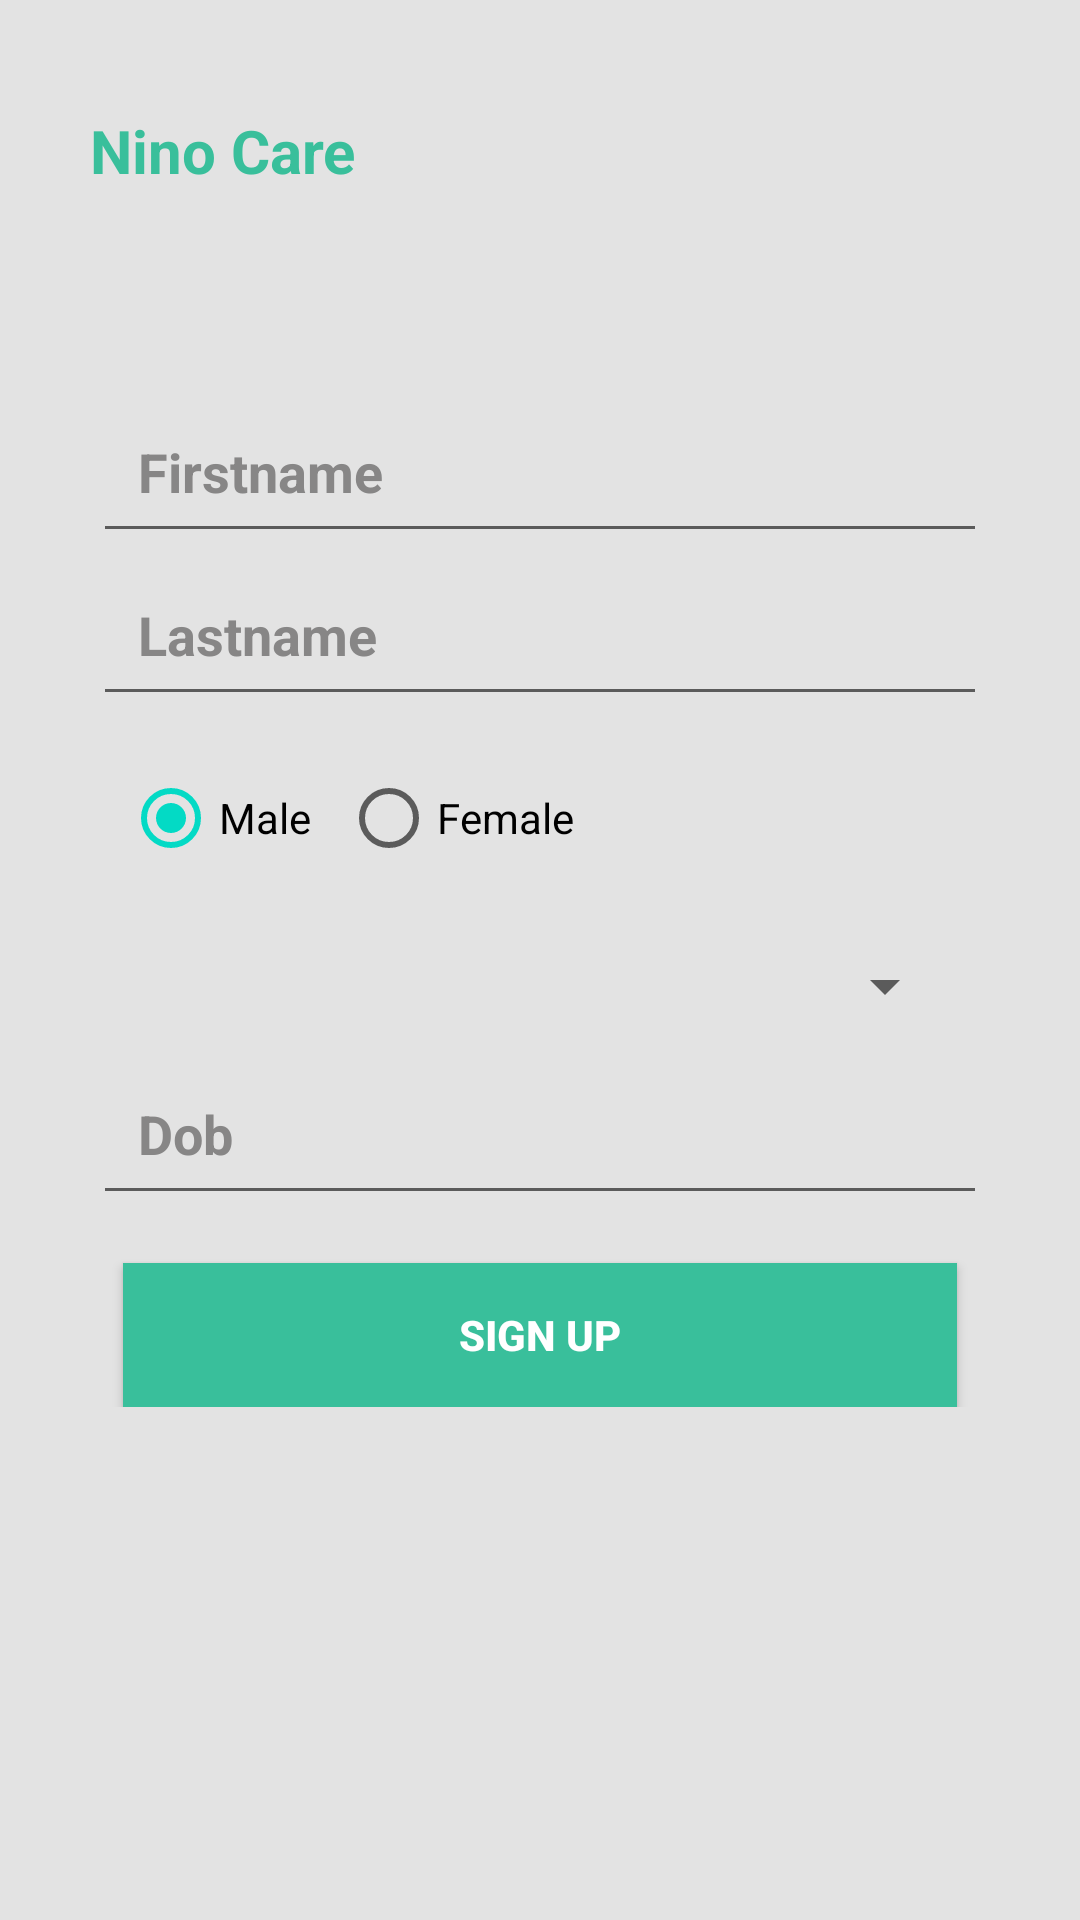

Android layout source for this screen:
<!-- AndroidManifest.xml: application theme Theme.NinoCare -->
<!-- res/layout/activity_managebabies.xml -->
<?xml version="1.0" encoding="utf-8"?>
<androidx.constraintlayout.widget.ConstraintLayout xmlns:android="http://schemas.android.com/apk/res/android"
    xmlns:app="http://schemas.android.com/apk/res-auto"
    xmlns:tools="http://schemas.android.com/tools"
    android:layout_width="match_parent"
    android:layout_height="match_parent"
    android:background="#e3e3e3"
    tools:context=".Managebabies">

    <TextView
        android:id="@+id/textView5"
        android:layout_width="wrap_content"
        android:layout_height="wrap_content"
        android:text="Nino Care"
        android:textColor="@color/primary"
        android:textSize="20dp"
        android:textStyle="bold"
        app:layout_constraintBottom_toBottomOf="parent"
        app:layout_constraintEnd_toEndOf="parent"
        app:layout_constraintHorizontal_bias="0.11"
        app:layout_constraintStart_toStartOf="parent"
        app:layout_constraintTop_toTopOf="parent"
        app:layout_constraintVertical_bias="0.060000002" />



    <ScrollView
        android:id="@+id/scrollView2"
        android:layout_width="0dp"
        android:layout_height="match_parent"
        android:layout_marginStart="1dp"
        android:layout_marginEnd="1dp"
        android:layout_marginTop="100dp"
        app:layout_constraintEnd_toEndOf="parent"
        app:layout_constraintStart_toStartOf="parent"
        app:layout_constraintTop_toTopOf="parent">

        <LinearLayout
            android:layout_width="match_parent"
            android:paddingVertical="30dp"
            android:layout_height="wrap_content"
            android:orientation="vertical">


            <EditText
                android:id="@+id/editTextTextPersonName7"
                android:layout_width="match_parent"
                android:layout_height="wrap_content"
                android:layout_marginLeft="30dp"
                android:layout_marginRight="30dp"
                android:drawableLeft="@drawable/username"
                android:drawablePadding="10dp"
                android:ems="10"
                android:hint="Firstname"
                android:inputType="textPersonName"
                android:padding="15dp"

                android:textColor="#3e3e3e"
                android:textColorHint="#878686"
                android:textStyle="bold"
                app:layout_constraintBottom_toTopOf="@+id/editTextTextPersonName6"
                app:layout_constraintEnd_toEndOf="parent"
                app:layout_constraintStart_toStartOf="parent"
                app:layout_constraintTop_toTopOf="parent"
                app:layout_constraintVertical_bias="1.0" />

            <EditText
                android:id="@+id/editTextTextPersonName6"
                android:layout_width="match_parent"
                android:layout_height="wrap_content"
                android:layout_marginLeft="30dp"
                android:layout_marginRight="30dp"
                android:drawableLeft="@drawable/username"
                android:drawablePadding="10dp"
                android:ems="10"
                android:hint="Lastname"
                android:inputType="textPersonName"
                android:padding="15dp"
                android:textColor="#3e3e3e"
                android:textColorHint="#878686"
                android:textStyle="bold"
                app:layout_constraintBottom_toTopOf="@+id/editTextTextPersonName2"
                app:layout_constraintEnd_toEndOf="parent"
                app:layout_constraintStart_toStartOf="parent"
                app:layout_constraintTop_toTopOf="parent"
                app:layout_constraintVertical_bias="1.0" />

            <TextView
                android:id="@+id/textView9"
                android:layout_width="wrap_content"
                android:layout_height="wrap_content"
                android:text="Dont have an account? Register"
                android:textColor="#878686"
                android:textStyle="bold"
                android:visibility="gone"
                app:layout_constraintBottom_toBottomOf="parent"
                app:layout_constraintEnd_toEndOf="parent"
                app:layout_constraintStart_toStartOf="parent"
                app:layout_constraintTop_toBottomOf="@+id/button2" />


            <RadioGroup
                android:layout_width="match_parent"
                android:orientation="horizontal"
                android:layout_marginLeft="40dp"
                android:layout_marginVertical="10dp"
                android:layout_height="match_parent" >


                <RadioButton
                    android:id="@+id/radioButton"
                    android:checked="true"
                    android:layout_width="wrap_content"
                    android:layout_height="wrap_content"
                    android:text="Male" />

                <RadioButton
                    android:id="@+id/radioButton2"
                    android:layout_marginLeft="10dp"
                    android:layout_width="match_parent"
                    android:layout_height="wrap_content"
                    android:text="Female" />
            </RadioGroup>

            <Spinner
                android:id="@+id/spinner"
                android:layout_width="match_parent"
                android:layout_marginVertical="10dp"
                android:layout_marginHorizontal="40dp"
                android:layout_height="wrap_content" />

            <EditText
                android:id="@+id/dob"
                android:layout_width="match_parent"
                android:layout_height="wrap_content"
                android:layout_marginLeft="30dp"
                android:layout_marginRight="30dp"
                android:focusableInTouchMode="false"
                android:drawableLeft="@drawable/username"
                android:drawablePadding="10dp"
                android:ems="10"
                android:hint="Dob"
                android:inputType="text"
                android:padding="15dp"
                android:textColor="#3e3e3e"
                android:textColorHint="#878686"
                android:textStyle="bold"
                app:layout_constraintBottom_toTopOf="@+id/button2"
                app:layout_constraintEnd_toEndOf="parent"
                app:layout_constraintHorizontal_bias="0.266"
                app:layout_constraintStart_toStartOf="parent"
                app:layout_constraintTop_toBottomOf="@+id/editTextTextPersonName3"
                app:layout_constraintVertical_bias="0.0" />


            <androidx.appcompat.widget.AppCompatButton
                android:id="@+id/button2"
                android:layout_width="match_parent"
                android:layout_height="wrap_content"
                android:layout_marginLeft="40dp"
                android:layout_marginTop="16dp"
                android:layout_marginRight="40dp"
                android:background="@color/primary"
                android:text="Sign up"
                android:textColor="#fff"
                android:textStyle="bold"
                app:layout_constraintBottom_toBottomOf="parent"
                app:layout_constraintEnd_toEndOf="parent"
                app:layout_constraintHorizontal_bias="0.498"
                app:layout_constraintStart_toStartOf="parent"
                app:layout_constraintTop_toBottomOf="@+id/editTextTextPersonName3"
                app:layout_constraintVertical_bias="0.060000002" />



        </LinearLayout>
    </ScrollView>
</androidx.constraintlayout.widget.ConstraintLayout>
<!-- resources referenced by this layout -->
<resources>
  <color name="primary">#39bf9b</color>
  <style name="Theme.NinoCare" parent="Theme.MaterialComponents.DayNight.DarkActionBar">
          
          <item name="colorPrimary">@color/purple_500</item>
          <item name="colorPrimaryVariant">@color/purple_700</item>
          <item name="colorOnPrimary">@color/white</item>
          
          <item name="colorSecondary">@color/teal_200</item>
          <item name="colorSecondaryVariant">@color/teal_700</item>
          <item name="colorOnSecondary">@color/black</item>
          
          <item name="android:statusBarColor">?attr/colorPrimaryVariant</item>
          
      </style>
  <color name="purple_500">#2B2B2B</color>
  <color name="purple_700">#e3e3e3</color>
  <color name="white">#FFFFFFFF</color>
  <color name="teal_200">#FF03DAC5</color>
  <color name="teal_700">#FF018786</color>
  <color name="black">#FF000000</color>
</resources>
